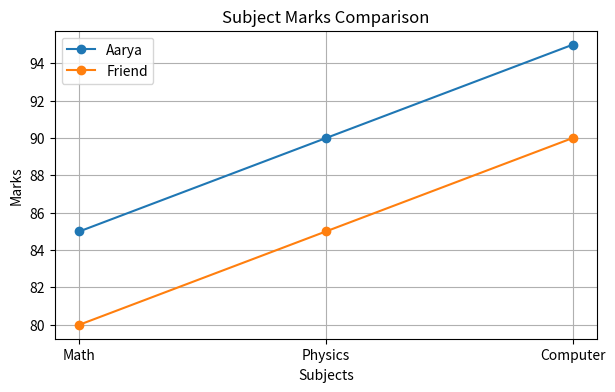

Recreate this plot in Python.
import matplotlib.pyplot as plt


subjects = ["Math", "Physics", "Computer"]

aarya = [85, 90, 95]

friend = [80, 85, 90]


plt.figure(figsize=(7, 4)) # graph ko size set garcha



plt.plot(
    subjects,
    aarya,
    marker="o",
    label="Aarya"
)

plt.plot(
    subjects,
    friend,
    marker="o",
    label="Friend"
)


plt.title("Subject Marks Comparison")

plt.xlabel("Subjects")

plt.ylabel("Marks")


plt.grid() #graph ma lines add garcha for readability.

plt.legend()


plt.savefig("012_marks_comparison.png") #hamro pc ma save gardinxa


plt.show()
